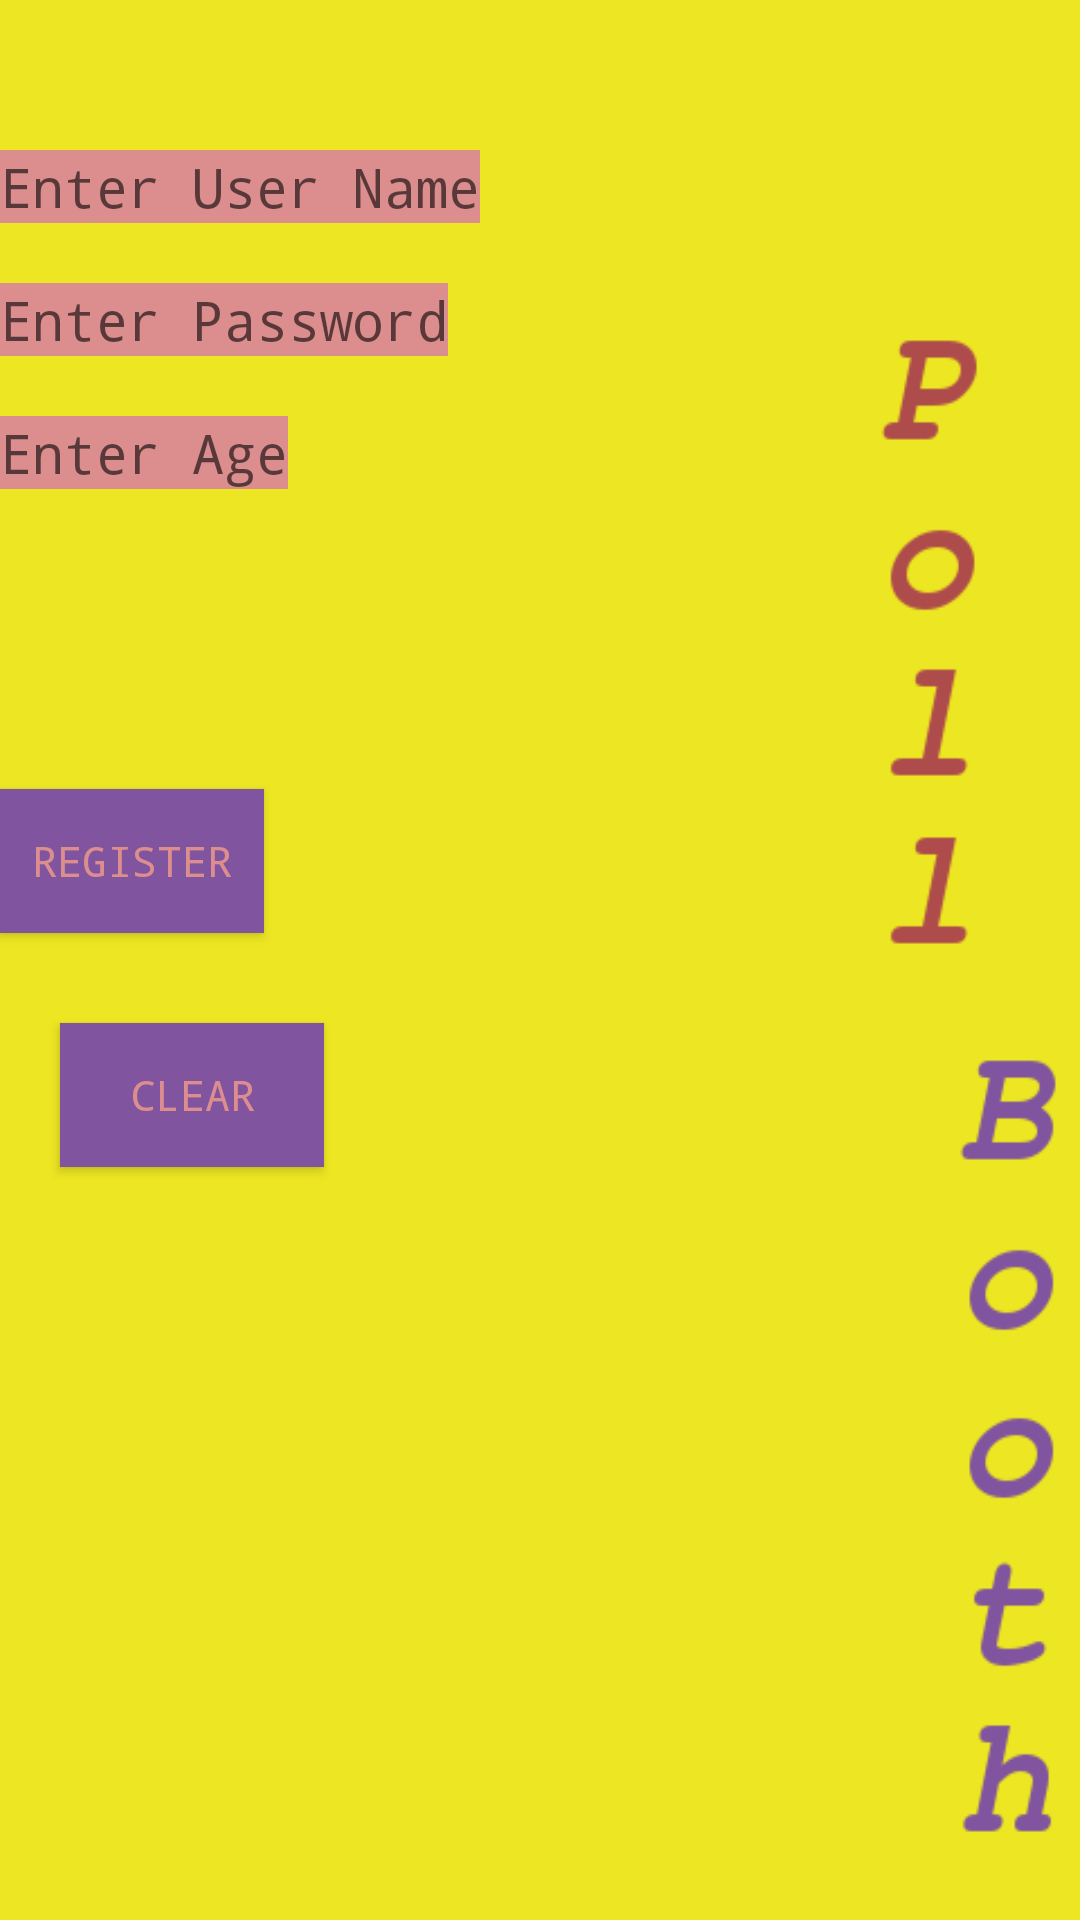

The Android layout XML behind this screen, and the referenced resources:
<!-- AndroidManifest.xml: application theme AppTheme -->
<!-- res/layout/register.xml -->
<?xml version="1.0" encoding="utf-8"?>
<LinearLayout xmlns:android="http://schemas.android.com/apk/res/android"
    android:layout_width="match_parent"
    android:layout_height="match_parent"
    android:background="@drawable/commonbg"
    android:orientation="vertical" >

       <EditText
           style="@style/edittext"
        android:id="@+id/username_edit"
        android:layout_width="wrap_content"
        android:layout_height="wrap_content"
        android:layout_marginTop="50dp"
        android:hint="@string/user_hint" />


    <EditText
        style="@style/edittext"
        android:id="@+id/password_edit"
        android:layout_width="wrap_content"
        android:layout_height="wrap_content"
        android:layout_marginTop="20dp"
        android:hint="@string/pwd_hint"
        android:inputType="textPassword" />


    <EditText
        style="@style/edittext"
        android:id="@+id/age_edit"
        android:layout_width="wrap_content"
        android:layout_height="wrap_content"
        android:layout_marginTop="20dp"
        android:hint="@string/age_hint"
        android:inputType="number" />

    <Button
        style="@style/button"
        android:id="@+id/button_ok"
        android:layout_width="wrap_content"
        android:layout_height="wrap_content"
        android:layout_marginTop="100dp"
        android:layout_below="@+id/age"
        android:text="Register" />

    <Button
        style="@style/button"
        android:id="@+id/button_clear"
        android:layout_width="wrap_content"
        android:layout_height="wrap_content"
        android:layout_marginTop="30dp"
        android:layout_below="@+id/age"
        android:layout_marginLeft="20dp"
        android:layout_toEndOf="@+id/button_ok"
        android:layout_toRightOf="@+id/button_ok"
        android:text="@string/clear" />

</LinearLayout>
<!-- resources referenced by this layout -->
<resources>
  <!-- drawable commonbg: png bitmap (drawable-hdpi, 12283 bytes) -->
  <string name="age_hint">Enter Age</string>
  <string name="clear">Clear</string>
  <string name="pwd_hint">Enter Password</string>
  <string name="user_hint">Enter User Name</string>
  <style name="button">
          <item name="android:textColor">#dc8d8d</item>
          <item name="android:typeface">monospace</item>
          <item name="android:background">#80549f</item>
      </style>
  <style name="edittext">
          <item name="android:layout_width">fill_parent</item>
          <item name="android:layout_height">wrap_content</item>
          <item name="android:typeface">monospace</item>
          <item name="android:textColor">#80549f</item>
          <item name="android:background">#dc8d8d</item>
          <item name="android:gravity">center</item>
      </style>
  <style name="AppTheme" parent="AppBaseTheme">
          
          
      </style>
  <style name="AppBaseTheme" parent="Theme.AppCompat.Light">
          
      </style>
</resources>
